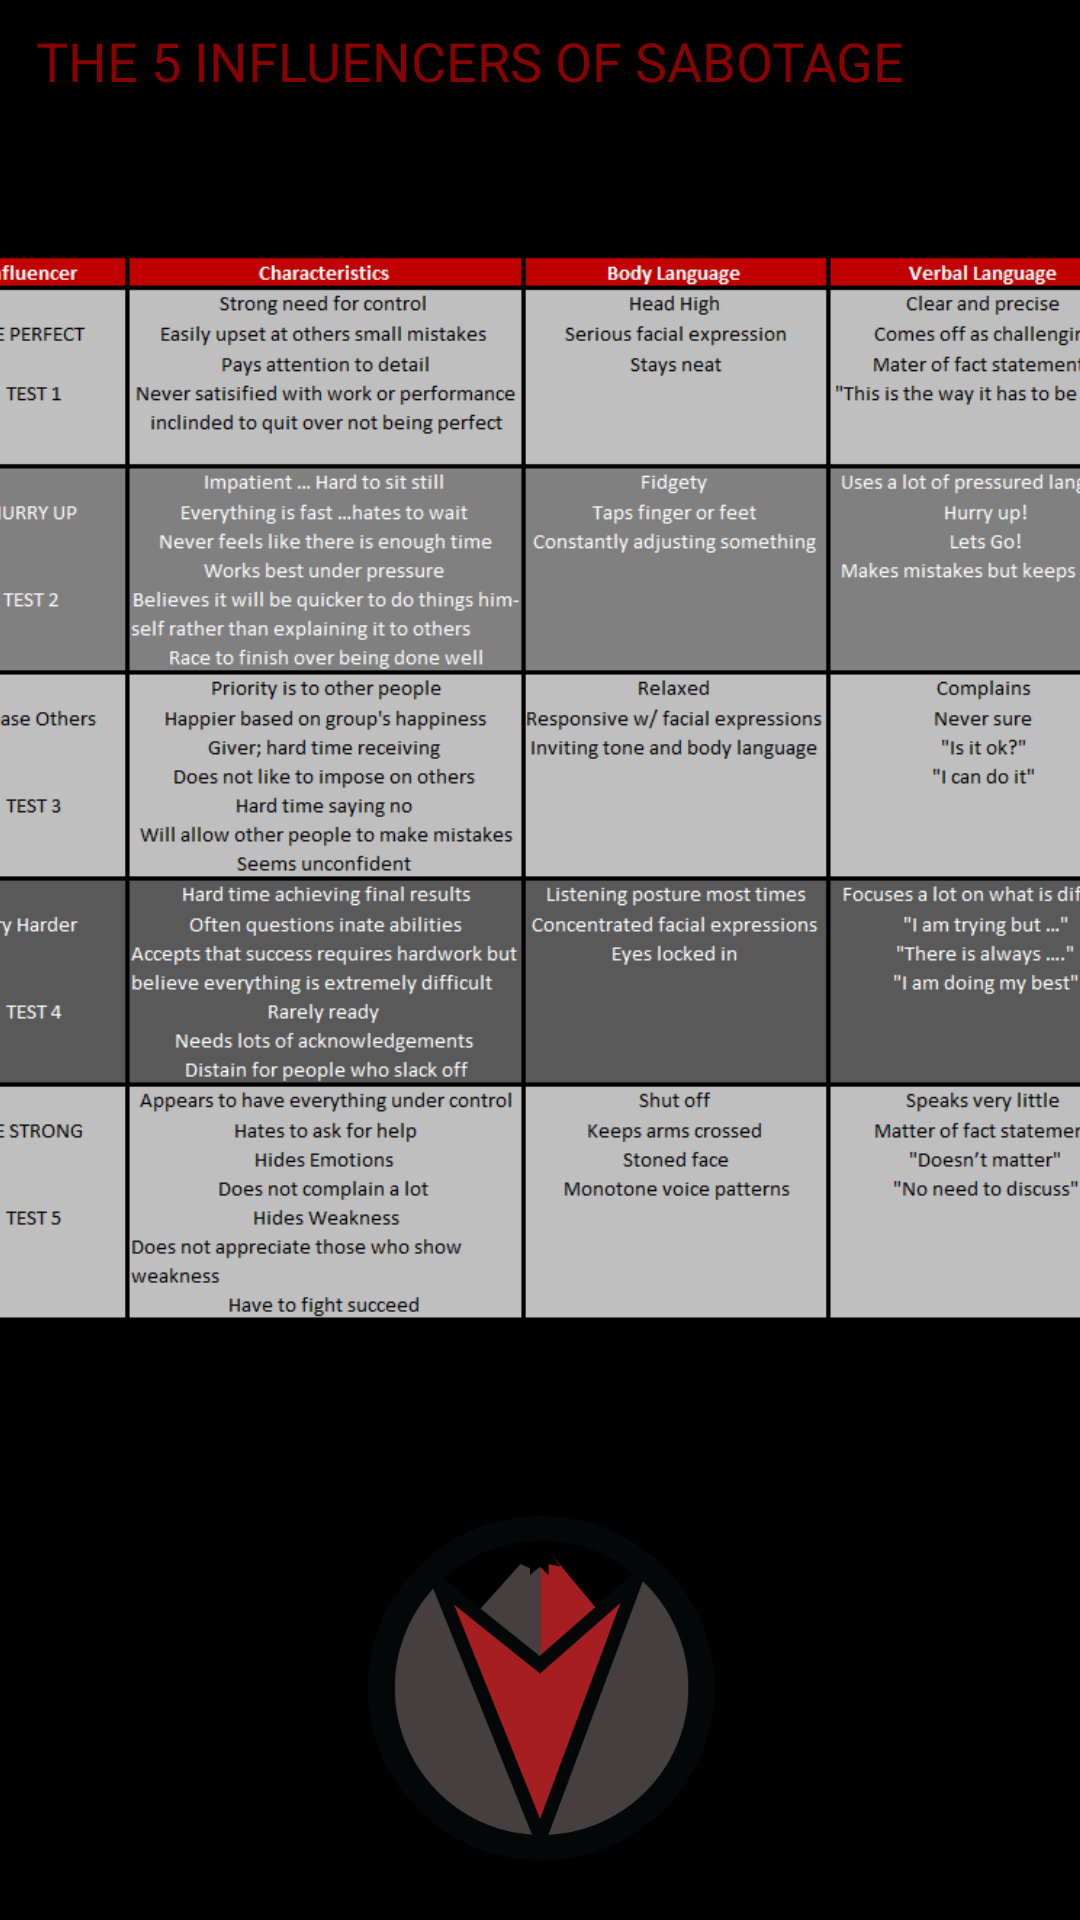

Here is an Android app screen rendered from its layout file. Give the layout XML and the strings, colors and styles it references.
<!-- AndroidManifest.xml: application theme Theme.AppCompat.NoActionBar -->
<!-- res/layout/fragment_survey_13.xml -->
<?xml version="1.0" encoding="utf-8"?>
<android.support.constraint.ConstraintLayout xmlns:android="http://schemas.android.com/apk/res/android"
    xmlns:app="http://schemas.android.com/apk/res-auto"
    xmlns:tools="http://schemas.android.com/tools"
    android:layout_width="match_parent"
    android:layout_height="match_parent"
    android:background="@color/colorPrimary"
    android:paddingBottom="@dimen/activity_vertical_margin"
    android:paddingLeft="@dimen/activity_horizontal_margin"
    android:paddingRight="@dimen/activity_horizontal_margin"
    android:paddingTop="@dimen/activity_vertical_margin">

    <TextView
        android:id="@+id/textView36"
        android:layout_width="wrap_content"
        android:layout_height="wrap_content"
        android:layout_marginEnd="8dp"
        android:layout_marginStart="8dp"
        android:layout_marginTop="8dp"
        android:text="@string/page_13_title1"
        android:textAllCaps="true"
        android:textColor="@color/textred"
        android:textSize="18dp"
        app:layout_constraintEnd_toEndOf="parent"
        app:layout_constraintHorizontal_bias="0.076"
        app:layout_constraintStart_toStartOf="parent"
        app:layout_constraintTop_toTopOf="parent" />

    <ImageView
        android:id="@+id/imageView6"
        android:layout_width="402dp"
        android:layout_height="445dp"
        android:layout_marginEnd="8dp"
        android:layout_marginStart="8dp"
        android:layout_marginTop="8dp"
        app:layout_constraintEnd_toEndOf="parent"
        app:layout_constraintStart_toStartOf="parent"
        app:layout_constraintTop_toBottomOf="@+id/textView36"
        app:srcCompat="@drawable/vertex_chart8" />

    <ImageView
        android:id="@+id/imageView7"
        android:layout_width="120dp"
        android:layout_height="139dp"
        android:layout_marginEnd="8dp"
        android:layout_marginStart="8dp"
        android:layout_marginTop="8dp"
        app:layout_constraintEnd_toEndOf="parent"
        app:layout_constraintStart_toStartOf="parent"
        app:layout_constraintTop_toBottomOf="@+id/imageView6"
        app:srcCompat="@drawable/vertex_logo_final_circle_blk" />
</android.support.constraint.ConstraintLayout>
<!-- resources referenced by this layout -->
<resources>
  <color name="colorPrimary">#000000</color>
  <color name="textred">#8b0000 </color>
  <!-- drawable vertex_chart8: png bitmap (drawable, 60462 bytes) -->
  <!-- drawable vertex_logo_final_circle_blk: png bitmap (drawable, 17595 bytes) -->
  <string name="page_13_title1">The 5 influencers of Sabotage </string>
</resources>
